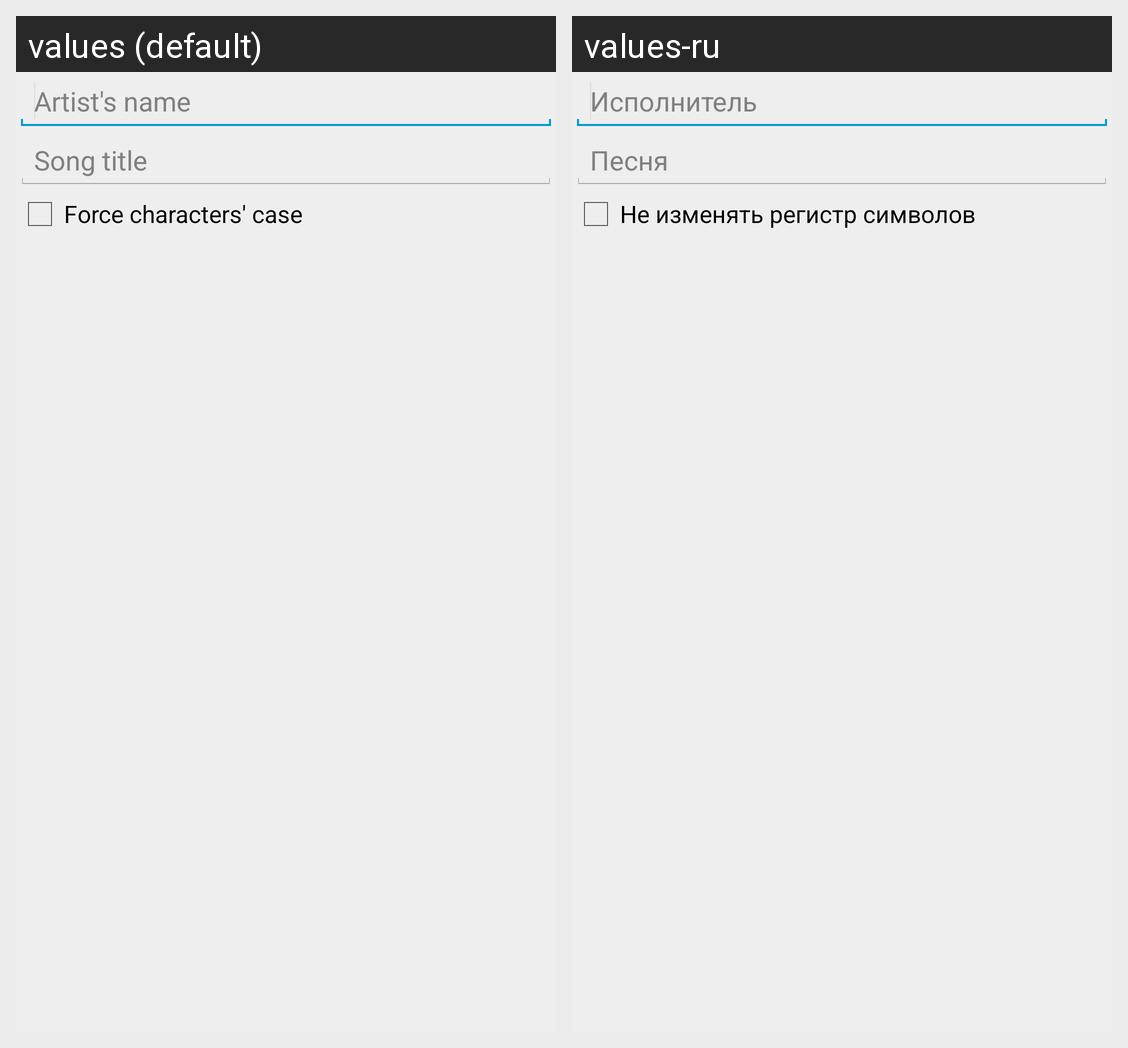

Locale-by-locale string values for the Android screen shown in this grid:
Android screen res/layout/get_data.xml rendered under 2 locales, left to right: values (default), values-ru. Device: Nexus 5 (rendered at 1080×1920; each locale shown at half size, 540×960, under a caption strip naming it); theme Aurora.
Strings drawn on this screen, with the default value and each locale's value (text and hints the layout hard-codes, and strings that could not be matched under every locale, appear in the picture but are not listed):

ui_ph_gd_artist
  values: Artist's name
  values-ru: Исполнитель

ui_ph_gd_title
  values: Song title
  values-ru: Песня

ui_gd_forcecase
  values: Force characters' case
  values-ru: Не изменять регистр символов
